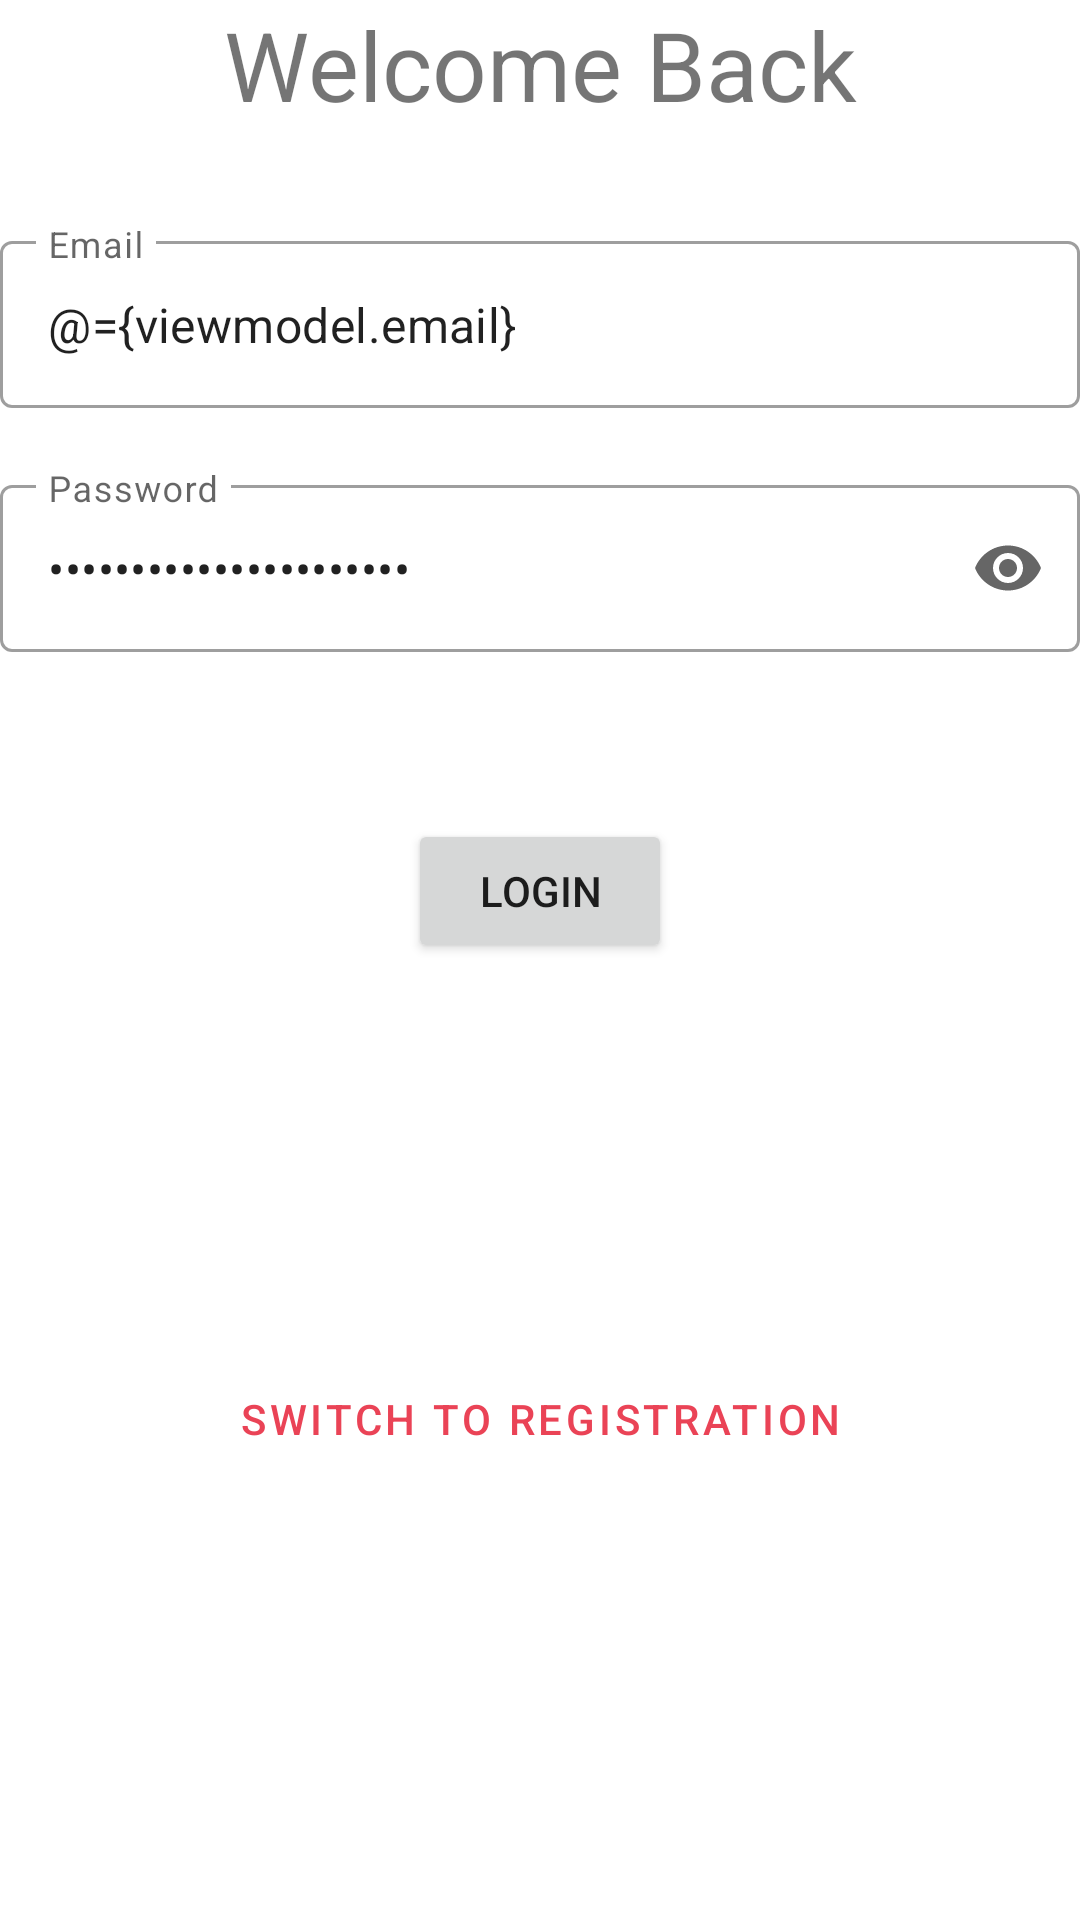

This screen was rendered from an Android layout file. Write that file and the resources it references.
<!-- AndroidManifest.xml: application theme AppTheme -->
<!-- res/layout/fragment_login.xml -->
<?xml version="1.0" encoding="utf-8"?>
<layout xmlns:android="http://schemas.android.com/apk/res/android"
    xmlns:app="http://schemas.android.com/apk/res-auto">
    <data>
        <variable
            name="viewmodel"
            type="com.jacobgb24.healthhistory.viewmodels.LoginViewModel" />
    </data>
    <androidx.constraintlayout.widget.ConstraintLayout
        android:layout_width="match_parent"
        android:layout_height="match_parent"
        android:paddingLeft="@dimen/fragment_horizontal_margin"
        android:paddingTop="@dimen/fragment_vertical_margin"
        android:paddingRight="@dimen/fragment_horizontal_margin">

        <TextView
            android:id="@+id/login_text"
            android:layout_width="wrap_content"
            android:layout_height="wrap_content"
            app:layout_constraintTop_toTopOf="parent"
            app:layout_constraintStart_toStartOf="parent"
            app:layout_constraintEnd_toEndOf="parent"
            android:textSize="32sp"
            android:text="Welcome Back"/>

        <com.google.android.material.textfield.TextInputLayout
            android:id="@+id/login_email"
            android:layout_width="match_parent"
            android:layout_height="wrap_content"
            android:layout_marginTop="32dp"
            android:hint="Email"
            app:errorText="@{viewmodel.emailError}"
            app:errorEnabled="true"
            style="@style/Widget.MaterialComponents.TextInputLayout.OutlinedBox"
            app:layout_constraintEnd_toEndOf="parent"
            app:layout_constraintStart_toStartOf="parent"
            app:layout_constraintTop_toBottomOf="@+id/login_text">

            <com.google.android.material.textfield.TextInputEditText
                android:layout_width="match_parent"
                android:inputType="textEmailAddress"
                android:text="@={viewmodel.email}"
                android:layout_height="wrap_content"
                />

        </com.google.android.material.textfield.TextInputLayout>

        <com.google.android.material.textfield.TextInputLayout
            android:id="@+id/login_password"
            android:layout_width="match_parent"
            android:layout_height="wrap_content"
            android:hint="Password"
            app:errorText="@{viewmodel.passwordError}"
            app:errorEnabled="true"
            app:endIconMode="password_toggle"
            style="@style/Widget.MaterialComponents.TextInputLayout.OutlinedBox"
            app:layout_constraintEnd_toEndOf="parent"
            app:layout_constraintStart_toStartOf="parent"
            app:layout_constraintTop_toBottomOf="@+id/login_email">

            <com.google.android.material.textfield.TextInputEditText
                android:layout_width="match_parent"
                android:inputType="textPassword"
                android:text="@={viewmodel.password}"
                android:layout_height="wrap_content"
                />
        </com.google.android.material.textfield.TextInputLayout>


        <Button
            android:id="@+id/login_butt"
            android:layout_width="wrap_content"
            android:layout_height="wrap_content"
            android:enabled="@{viewmodel.allValid}"
            android:text="Login"
            app:layout_constraintEnd_toEndOf="parent"
            app:layout_constraintStart_toStartOf="parent"
            app:layout_constraintBottom_toBottomOf="parent"
            app:layout_constraintTop_toBottomOf="@+id/login_password"
            app:layout_constraintVertical_bias="0.1" />

        <Button
            android:id="@+id/switch_register_butt"
            android:layout_width="wrap_content"
            android:layout_height="wrap_content"
            app:layout_constraintTop_toBottomOf="@id/login_butt"
            android:layout_marginTop="128dp"
            app:layout_constraintEnd_toEndOf="parent"
            app:layout_constraintStart_toStartOf="parent"
            style="@style/Widget.MaterialComponents.Button.TextButton"
            android:text="Switch to Registration"/>


        <ProgressBar
            android:id="@+id/login_progress"
            android:layout_width="wrap_content"
            android:layout_height="wrap_content"
            android:layout_gravity="center"
            android:layout_marginStart="32dp"
            android:layout_marginTop="64dp"
            android:layout_marginEnd="32dp"
            android:layout_marginBottom="64dp"
            android:visibility="gone"
            app:layout_constraintBottom_toBottomOf="parent"
            app:layout_constraintEnd_toEndOf="parent"
            app:layout_constraintStart_toStartOf="parent"
            app:layout_constraintTop_toTopOf="parent"
            app:layout_constraintVertical_bias="0.3" />
    </androidx.constraintlayout.widget.ConstraintLayout>
</layout>
<!-- resources referenced by this layout -->
<resources>
  <style name="AppTheme" parent="Theme.MaterialComponents.DayNight.NoActionBar">
          
          <item name="colorPrimary">@color/colorPrimary</item>
          <item name="colorPrimaryDark">@color/colorPrimaryDark</item>
          <item name="colorAccent">@color/colorAccent</item>
      </style>
  <color name="colorPrimary">#EA4356</color>
  <color name="colorPrimaryDark">#DD2334</color>
  <color name="colorAccent">#66C9FF</color>
</resources>
